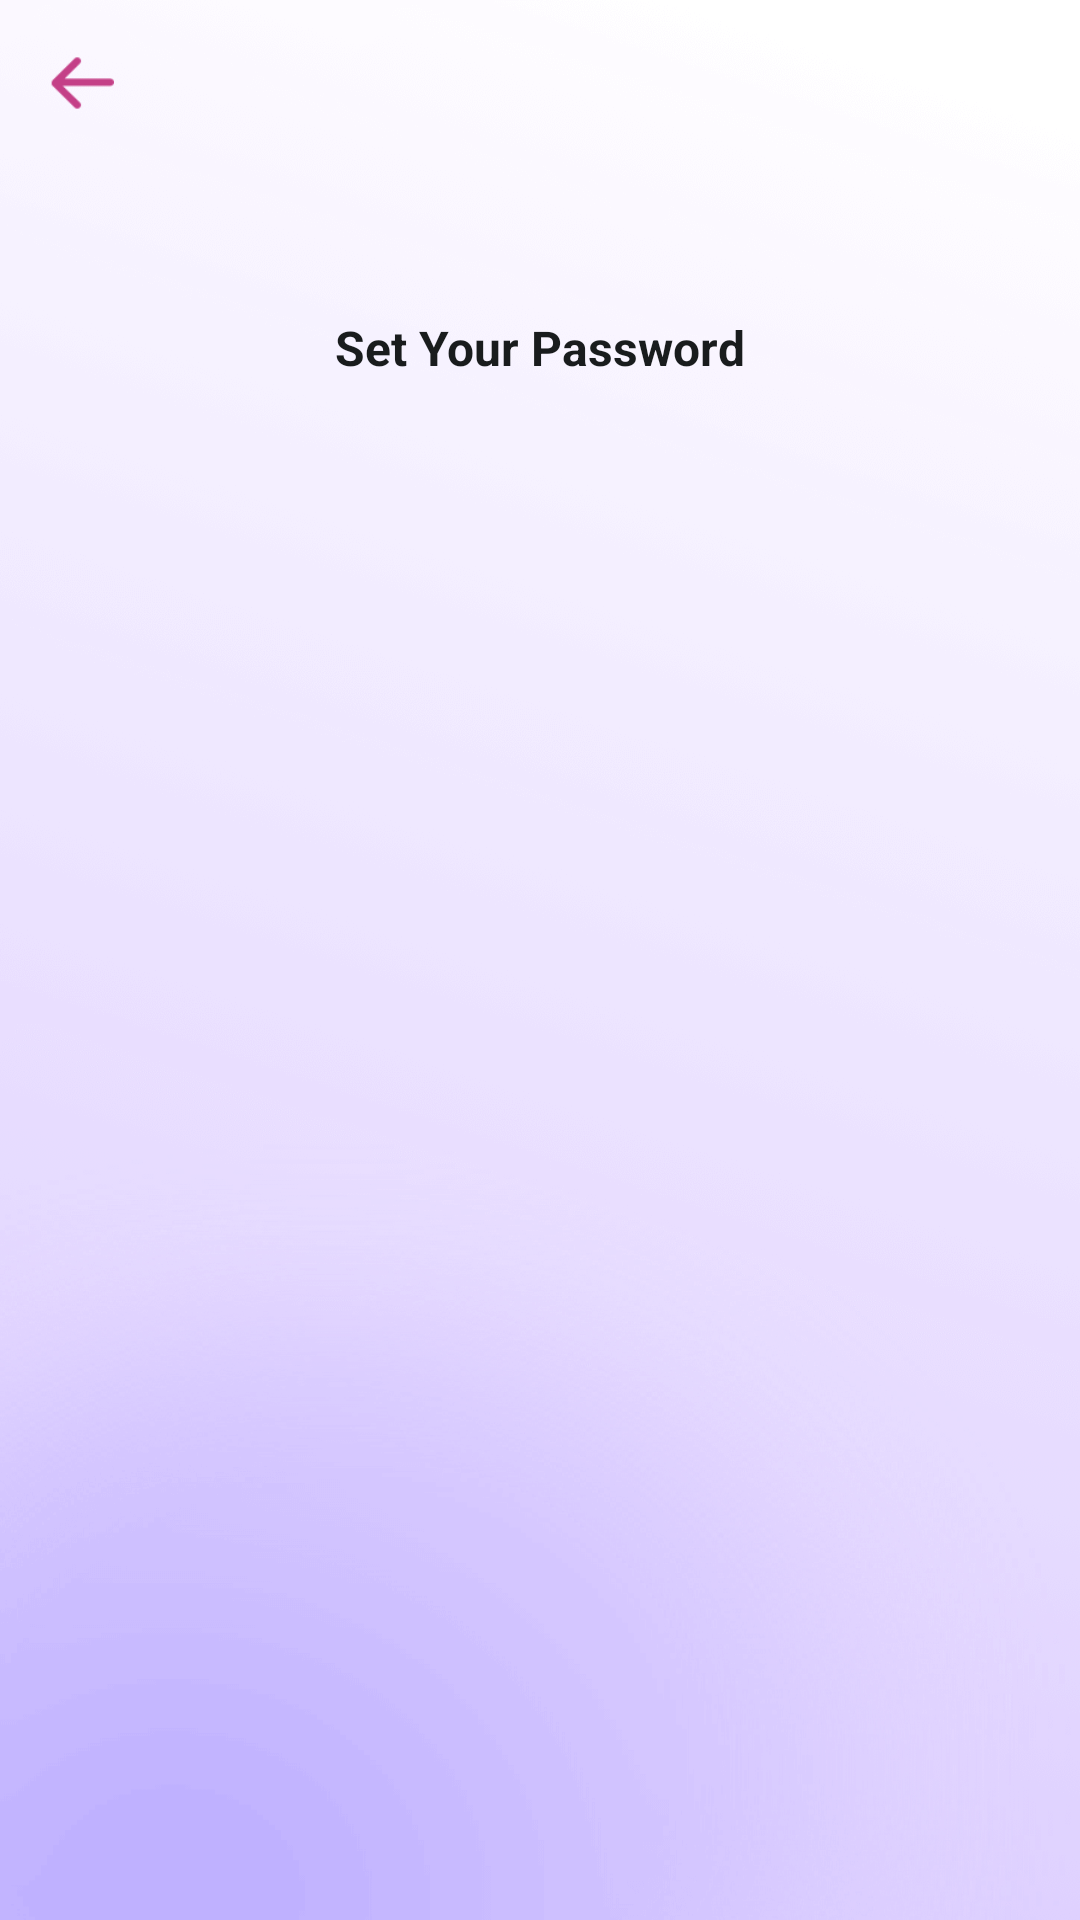

Write the Android layout XML for this screen, with the resource values it uses.
<!-- AndroidManifest.xml: application theme Theme.PurpleApplock -->
<!-- res/layout/activity_set_pwd.xml -->
<?xml version="1.0" encoding="utf-8"?>
<androidx.constraintlayout.widget.ConstraintLayout xmlns:android="http://schemas.android.com/apk/res/android"
    xmlns:app="http://schemas.android.com/apk/res-auto"
    xmlns:tools="http://schemas.android.com/tools"
    android:layout_width="match_parent"
    android:layout_height="match_parent"
    android:background="@drawable/bg3">
    <View
        android:id="@+id/view_top"
        android:layout_width="match_parent"
        android:layout_height="0.5dp"
        app:layout_constraintTop_toTopOf="parent"/>
    <androidx.appcompat.widget.AppCompatImageView
        android:id="@+id/iv_back"
        android:layout_width="54dp"
        android:layout_height="54dp"
        android:padding="16dp"
        android:src="@drawable/back"
        app:layout_constraintLeft_toLeftOf="parent"
        app:layout_constraintTop_toBottomOf="@id/view_top"/>
    <androidx.appcompat.widget.AppCompatTextView
        android:id="@+id/tv_title"
        android:layout_width="wrap_content"
        android:layout_height="wrap_content"
        android:textSize="16sp"
        android:textStyle="bold"
        android:layout_marginTop="105dp"
        android:text="Set Your Password"
        android:textColor="@drawable/pwd_title_color"
        app:layout_constraintTop_toTopOf="parent"
        app:layout_constraintLeft_toLeftOf="parent"
        app:layout_constraintRight_toRightOf="parent" />

    <androidx.recyclerview.widget.RecyclerView
        android:id="@+id/rv_pwd"
        android:layout_width="wrap_content"
        android:layout_height="wrap_content"
        android:layout_marginTop="40dp"
        android:overScrollMode="never"
        app:layout_constraintLeft_toLeftOf="parent"
        app:layout_constraintRight_toRightOf="parent"
        app:layout_constraintTop_toBottomOf="@id/tv_title"/>

    <androidx.recyclerview.widget.RecyclerView
        android:id="@+id/rv_keyboard"
        android:layout_width="wrap_content"
        android:layout_height="wrap_content"
        android:layout_marginTop="40dp"
        android:overScrollMode="never"
        app:layout_constraintLeft_toLeftOf="parent"
        app:layout_constraintRight_toRightOf="parent"
        app:layout_constraintTop_toBottomOf="@id/rv_pwd"/>
</androidx.constraintlayout.widget.ConstraintLayout>
<!-- resources referenced by this layout -->
<resources>
  <!-- drawable back: png bitmap (drawable-xxhdpi, 978 bytes) -->
  <!-- drawable bg3: png bitmap (drawable-xxhdpi, 212745 bytes) -->
  <!-- drawable pwd_title_color (drawable) -->
  <?xml version="1.0" encoding="utf-8"?>
  <selector xmlns:android="http://schemas.android.com/apk/res/android">
      <item android:color="@color/color191c1d" android:state_selected="false"/>
      <item android:color="@color/coloref3126" android:state_selected="true"/>
  </selector>
  <style name="Theme.PurpleApplock" parent="Theme.MaterialComponents.DayNight.NoActionBar">
          <item name="android:statusBarColor">@android:color/transparent</item>
          <item name="android:windowLightStatusBar">true</item>
      </style>
  <color name="color191c1d">#191C1D</color>
  <color name="coloref3126">#EF3126</color>
</resources>
